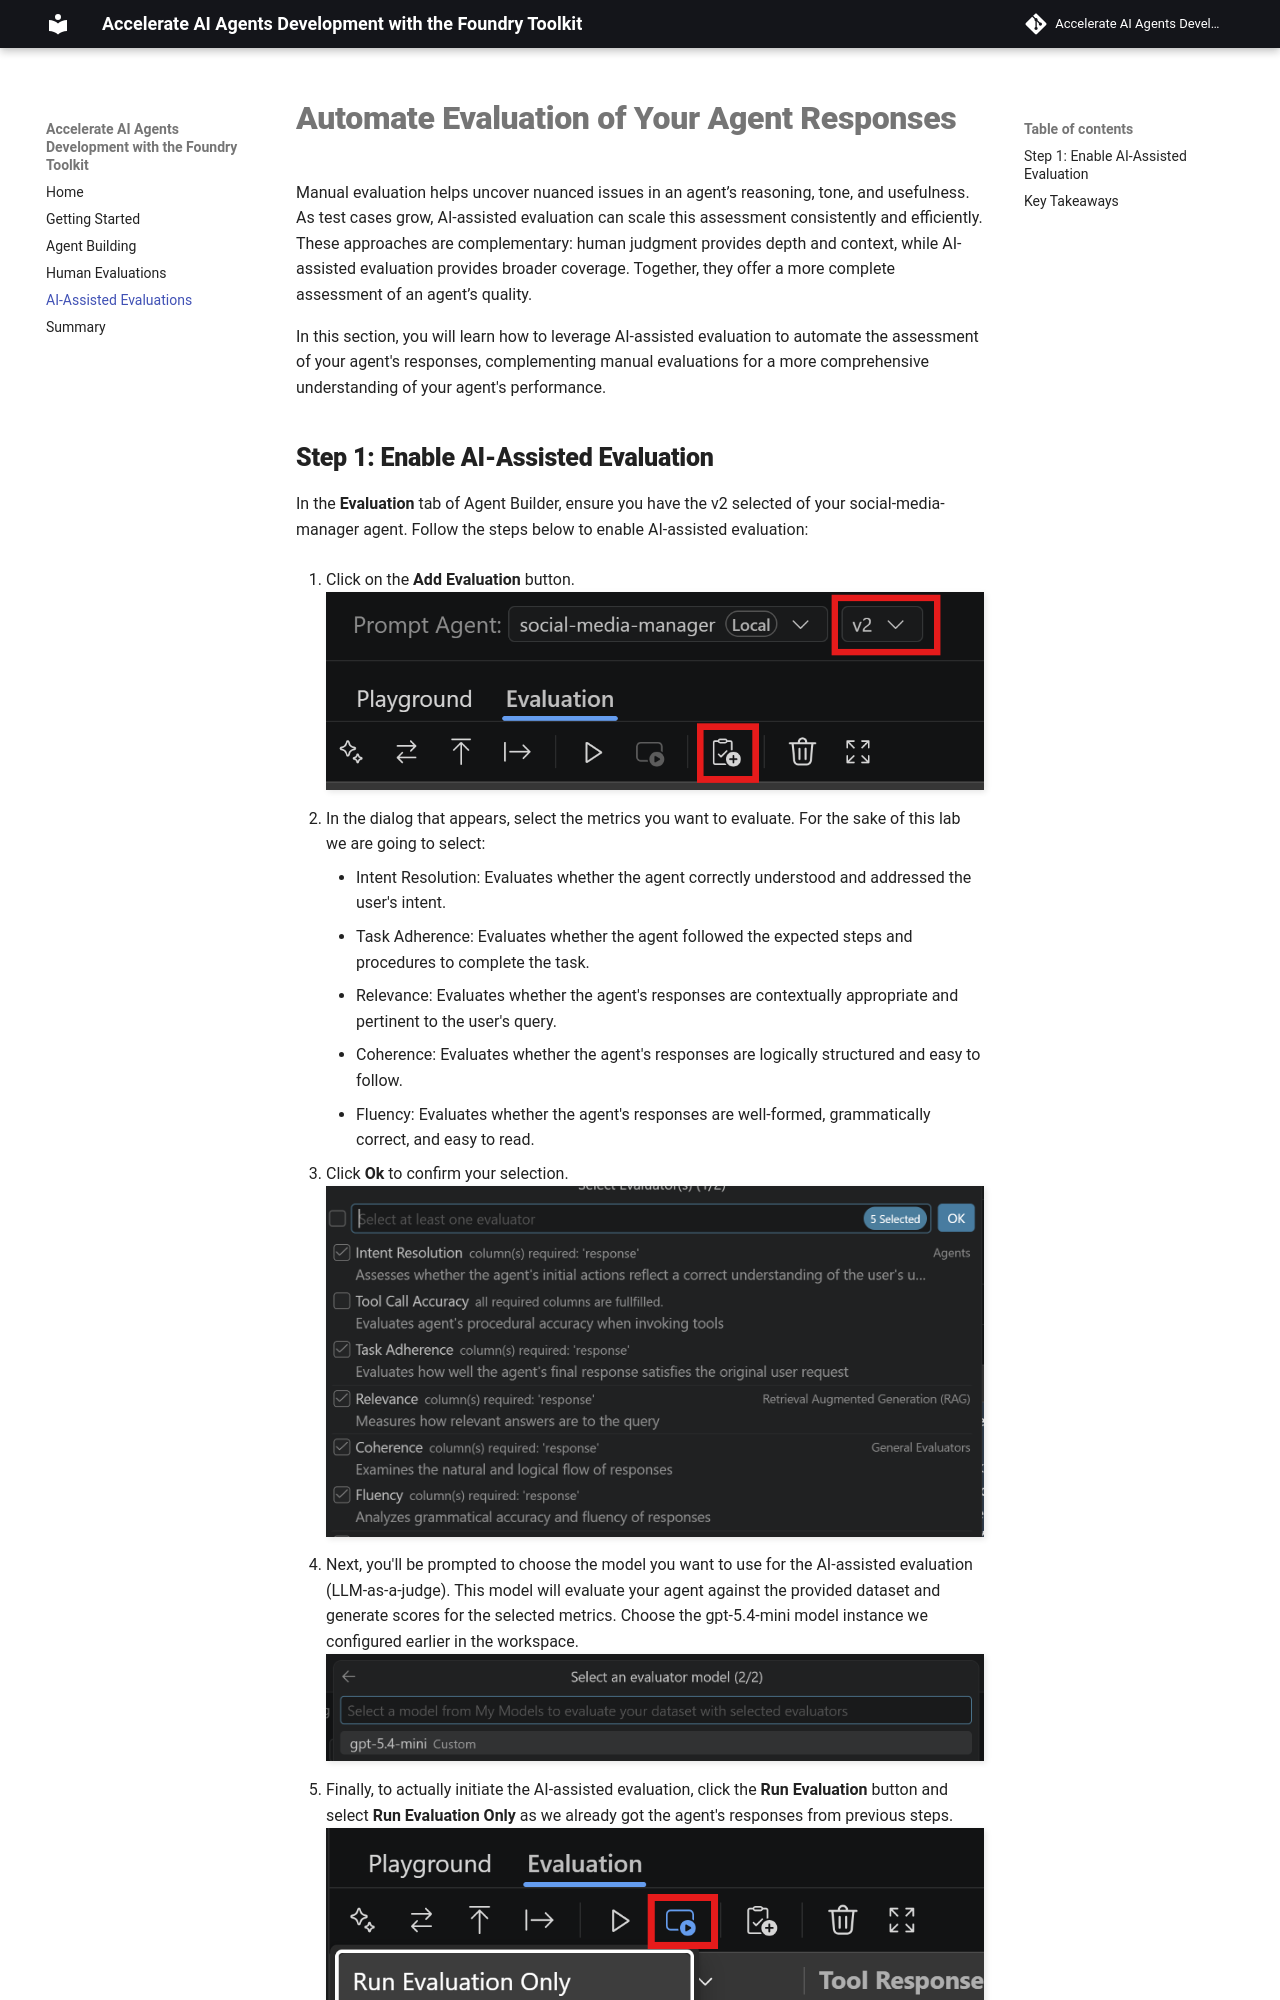

repository: carlotta94c/accelerate-ai-agents-development-with-gh-models-and-ai-toolkit · page: 04_AI_Assisted_Evaluations/index.html · generator: mkdocs

#  Automate Evaluation of Your Agent Responses

Manual evaluation helps uncover nuanced issues in an agent’s reasoning, tone, and usefulness. As test cases grow, AI-assisted evaluation can scale this assessment consistently and efficiently. These approaches are complementary: human judgment provides depth and context, while AI-assisted evaluation provides broader coverage. Together, they offer a more complete assessment of an agent’s quality.

In this section, you will learn how to leverage AI-assisted evaluation to automate the assessment of your agent's responses, complementing manual evaluations for a more comprehensive understanding of your agent's performance.
